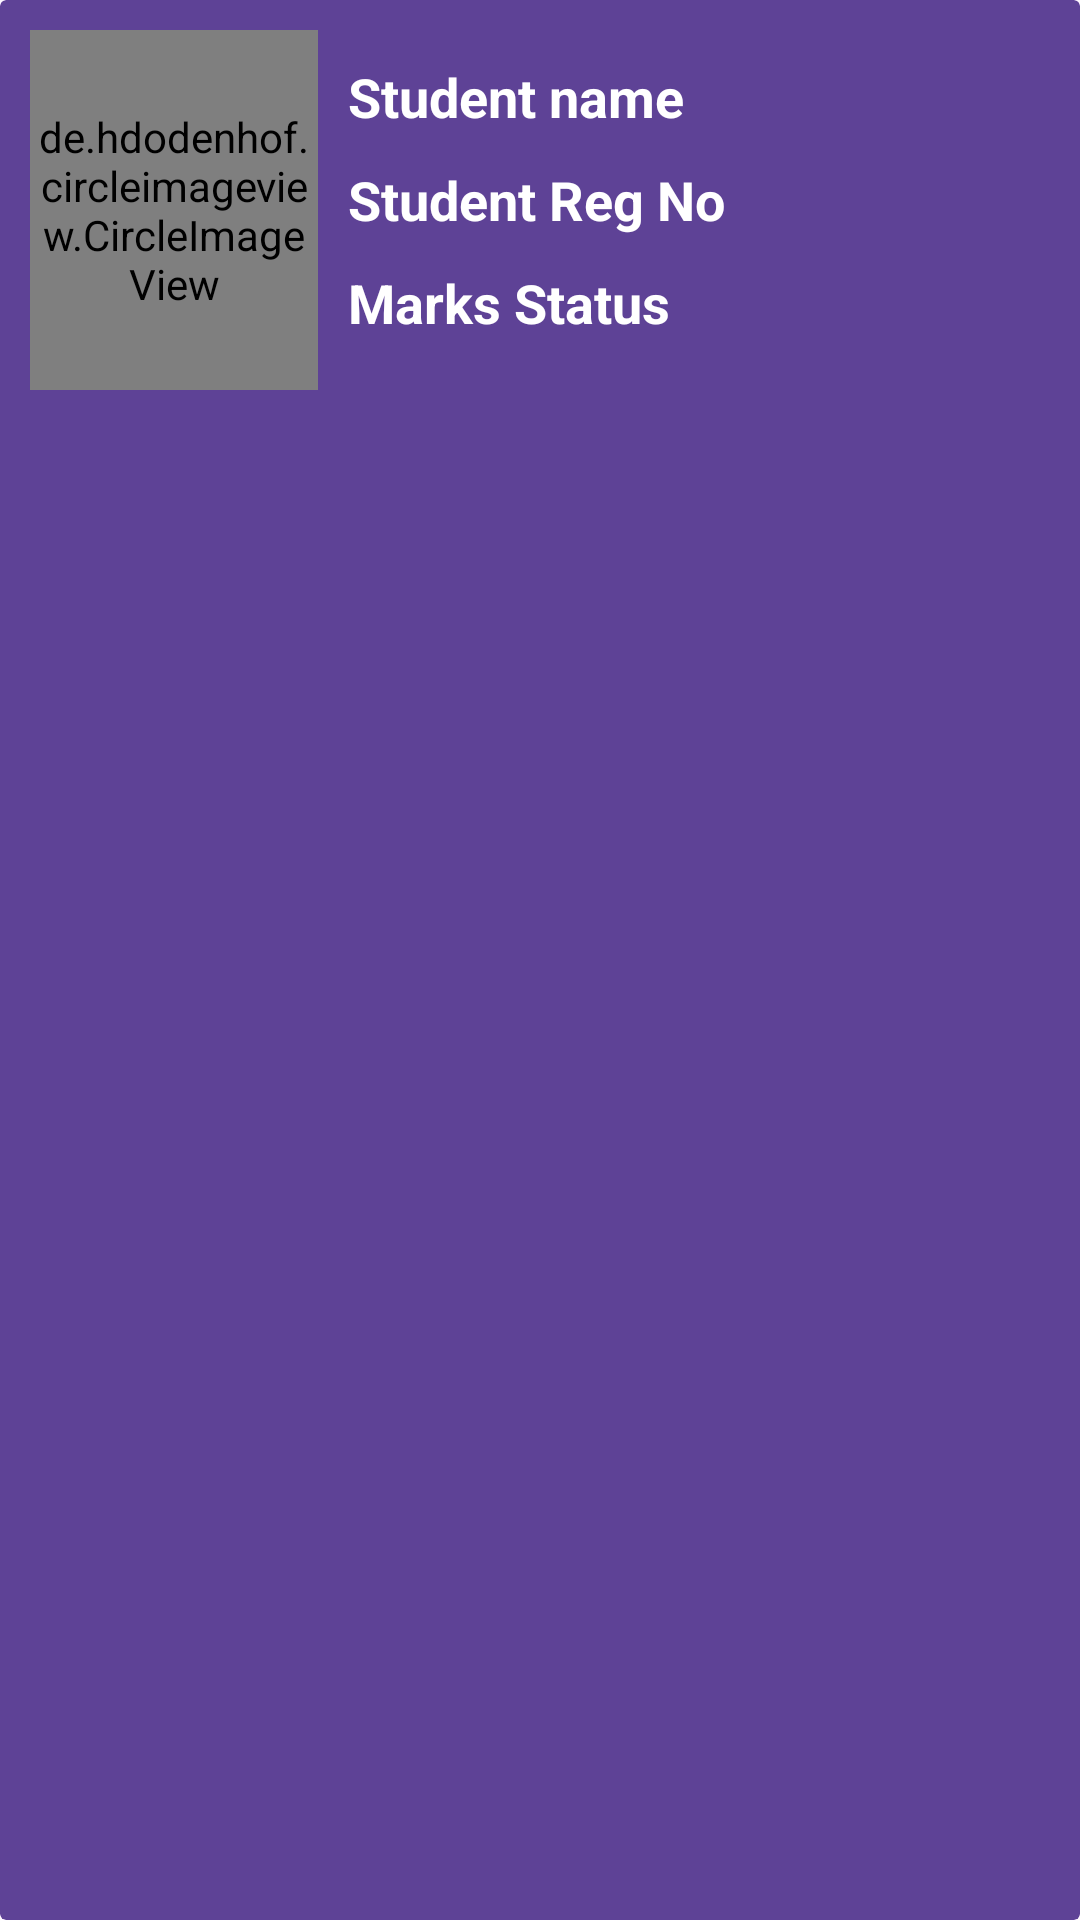

Write the Android layout XML for this screen, with the resource values it uses.
<!-- AndroidManifest.xml: application theme Theme.Material3.Light.NoActionBar -->
<!-- res/layout/students_course_layout.xml -->
<?xml version="1.0" encoding="utf-8"?>
<androidx.cardview.widget.CardView xmlns:android="http://schemas.android.com/apk/res/android"
    android:layout_width="match_parent"
    android:layout_height="wrap_content"
    android:backgroundTint="#5E4296"
    xmlns:app="http://schemas.android.com/apk/res-auto"
    android:layout_marginTop="20dp"
    android:layout_marginStart="5dp"
    android:layout_marginEnd="5dp"
    app:cardElevation="0dp">

    <LinearLayout
        android:layout_width="match_parent"
        android:layout_height="match_parent"
        android:orientation="horizontal"
        android:padding="10dp">

        <de.hdodenhof.circleimageview.CircleImageView xmlns:app="http://schemas.android.com/apk/res-auto"
            android:id="@+id/user_profile_image"
            android:layout_width="96dp"
            android:layout_height="120dp"
            android:src="@drawable/course_pics"
            app:civ_border_color="#B5FFFFFF"
            android:layout_marginRight="10dp"
            app:civ_border_width="2dp" />

        <LinearLayout
            android:layout_width="match_parent"
            android:layout_height="match_parent"
            android:orientation="vertical">

            <TextView
                android:id="@+id/student_name"
                android:layout_width="match_parent"
                android:layout_height="wrap_content"
                android:layout_marginTop="10dp"
                android:text="Student name"
                android:textSize="18dp"
                android:textColor="@color/white"
                android:textStyle="bold" />

            <TextView
                android:id="@+id/student_reg_no"
                android:layout_width="match_parent"
                android:layout_height="wrap_content"
                android:layout_below="@+id/student_name"
                android:layout_marginTop="10dp"
                android:text="Student Reg No"
                android:textSize="18dp"
                android:textColor="@color/white"
                android:textStyle="bold" />

            <TextView
                android:id="@+id/student_marks"
                android:layout_width="match_parent"
                android:layout_height="wrap_content"
                android:layout_below="@+id/student_reg_no"
                android:layout_marginTop="10dp"
                android:text="Marks Status"
                android:textSize="18dp"
                android:textColor="@color/white"
                android:textStyle="bold" />
        </LinearLayout>

    </LinearLayout>

</androidx.cardview.widget.CardView>
<!-- resources referenced by this layout -->
<resources>
  <color name="white">#FFFFFFFF</color>
</resources>
